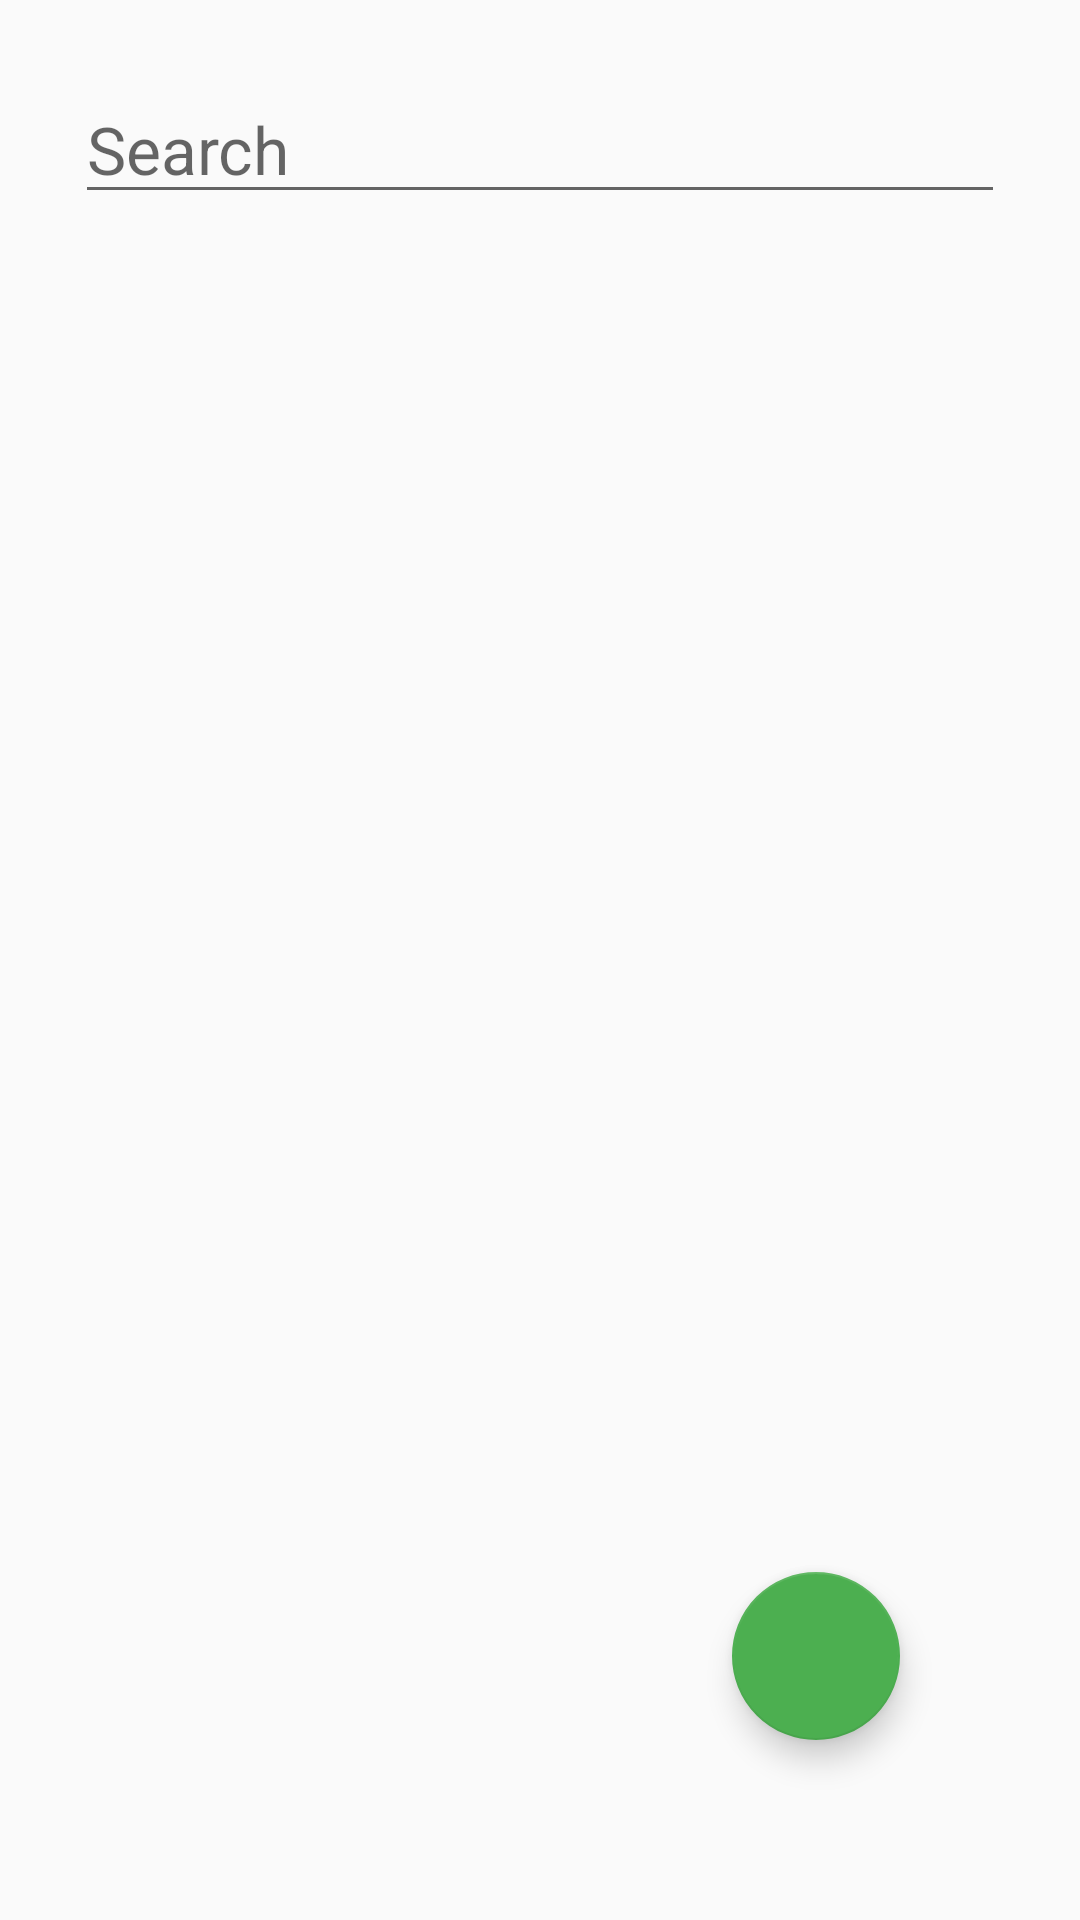

Android layout source for this screen:
<!-- AndroidManifest.xml: application theme AppTheme -->
<!-- res/layout/fragment_add_picture.xml -->
<?xml version="1.0" encoding="utf-8"?>
<FrameLayout xmlns:android="http://schemas.android.com/apk/res/android"
    xmlns:tools="http://schemas.android.com/tools"
    android:layout_width="match_parent"
    android:layout_height="match_parent"
    android:orientation="vertical"
    android:padding="10dp"
    tools:context=".AddPictureFragment">


    
    <RelativeLayout
        android:layout_width="match_parent"
        android:layout_height="match_parent">

        <EditText
            android:id="@+id/txt_searchtext2"
            android:layout_width="match_parent"
            android:layout_height="wrap_content"
            android:layout_margin="15dp"
            android:hint="@string/search"
            android:textSize="22sp" />

        <androidx.recyclerview.widget.RecyclerView
            android:id="@+id/recyclerView2"
            android:layout_width="match_parent"
            android:layout_height="wrap_content"
            android:layout_below="@id/txt_searchtext2"
            android:scrollbars="vertical" />

        <com.google.android.material.floatingactionbutton.FloatingActionButton
            android:id="@+id/uploadPicbtn"
            android:layout_width="wrap_content"
            android:layout_height="wrap_content"
            android:layout_alignParentEnd="true"
            android:layout_alignParentRight="true"
            android:layout_alignParentBottom="true"
            android:layout_margin="50dp"
            android:clickable="true"
            android:focusable="true"
            android:src="@drawable/ic_file_upload" />

    </RelativeLayout>

</FrameLayout>
<!-- resources referenced by this layout -->
<resources>
  <string name="search">Search</string>
  <style name="AppTheme" parent="Theme.AppCompat.Light.DarkActionBar">
          
          <item name="colorPrimary">@color/colorPrimary</item>
          <item name="colorPrimaryDark">@color/colorPrimaryDark</item>
          <item name="colorAccent">@color/colorAccent</item>
      </style>
  <color name="colorPrimary">#4CAF50</color>
  <color name="colorPrimaryDark">#388E3C</color>
  <color name="colorAccent">#4CAF50</color>
</resources>
